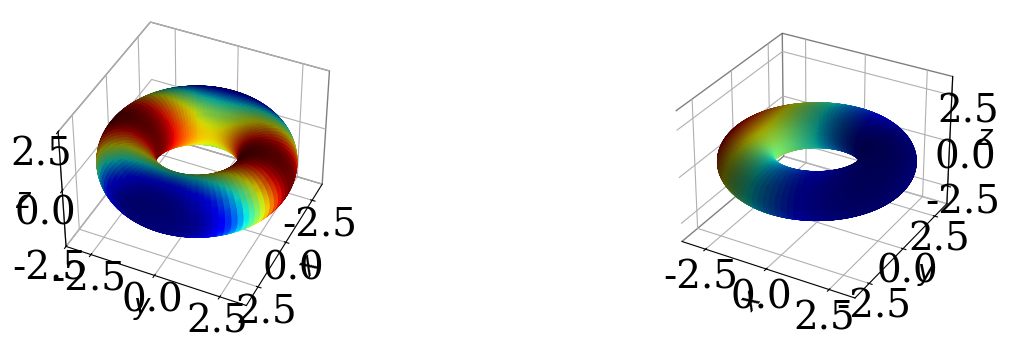

Write Python code to recreate this figure.
#!/usr/bin/env python3
 
import numpy as np
import matplotlib.pyplot as plt
from mpl_toolkits.mplot3d import Axes3D
from matplotlib import rc
 
rc('font', size=28)
rc('font', family='serif')
rc('axes', labelsize=32)
n = 100
 
phi = np.linspace(0, 2 * np.pi, endpoint=True, num=n) 
theta = np.linspace(0, 2 * np.pi, endpoint=True, num=n) 
phi, theta = np.meshgrid(phi, theta) 
 
R=2.5 
r=1 
 
# coordinate transformation from toroidal to cartesian (the standart one)
x = np.cos(theta) * (R + r * np.cos(phi))
y = np.sin(theta) * (R + r * np.cos(phi))
z = r * np.sin(phi)
z1 = (x**2 - (R + r)**2)**2
z2 = (x-R-r)**2
N1 = z1 / z1.max()
N2 = z2 / z2.max()
 
fig = plt.figure(figsize=plt.figaspect(0.25), dpi=700)
#fig = plt.figure()
ax1 = fig.add_subplot(1, 2, 1, projection='3d') 
ax2 = fig.add_subplot(1, 2, 2, projection='3d') 
plt.subplots_adjust(wspace=0.0)

ax1.plot_surface(x, y, z, facecolors=plt.cm.jet(N1), rstride=1, cstride=1, linewidth=2, shade=True)
ax2.plot_surface(x, y, z, facecolors=plt.cm.jet(N2), rstride=1, cstride=1)
 
lim = (max(abs(max(np.max(x), np.max(y), np.max(z))), abs(min(np.min(x), np.min(y), np.min(z))))) # find the absolute maximum of the function

ax1.grid(True)
ax1.xaxis.pane.set_edgecolor('black')
ax1.yaxis.pane.set_edgecolor('black')
ax1.xaxis.pane.fill = False
ax1.yaxis.pane.fill = False
ax1.zaxis.pane.fill = False
ax1.set_xlim(-lim, lim)
ax1.set_ylim(-lim, lim)
ax1.set_zlim(-2.5, 2.5)
ax1.view_init(elev=40, azim=25)
ax1.set_xlabel('$x$', fontsize=20, rotation=50)
ax1.set_ylabel('$y$', fontsize=20, rotation=0)
ax1.set_zlabel('$z$', fontsize=20, rotation=0)
ax1.xaxis.labelpad=-5
ax1.yaxis.labelpad=-5
ax1.zaxis.labelpad=-5
ax1.tick_params(axis='x', pad=-3) 
ax1.tick_params(axis='y', pad=-5) 
ax1.tick_params(axis='z', pad=-1) 

ax2.grid(True)
ax2.xaxis.pane.set_edgecolor('black')
ax2.yaxis.pane.set_edgecolor('black')
ax2.xaxis.pane.fill = False
ax2.yaxis.pane.fill = False
ax2.zaxis.pane.fill = False
ax2.set_xlim(-lim, lim)
ax2.set_ylim(-lim, lim)
ax2.set_zlim(-lim, lim)
ax1.view_init(elev=40, azim=25)
ax2.set_xlabel('$x$', fontsize=20, rotation=50)
ax2.set_ylabel('$y$', fontsize=20, rotation=0)
ax2.set_zlabel('$z$', fontsize=20, rotation=0)
ax2.tick_params(axis='x', pad=-3) 
ax2.tick_params(axis='y', pad=-5) 
ax2.tick_params(axis='z', pad=-1) 
ax2.xaxis.labelpad=-5
ax2.yaxis.labelpad=-5
ax2.zaxis.labelpad=-5

# deactivae coordinate axis rendering
#plt.axis('off')
 
plt.savefig("torus.eps", bbox_inches='tight')
